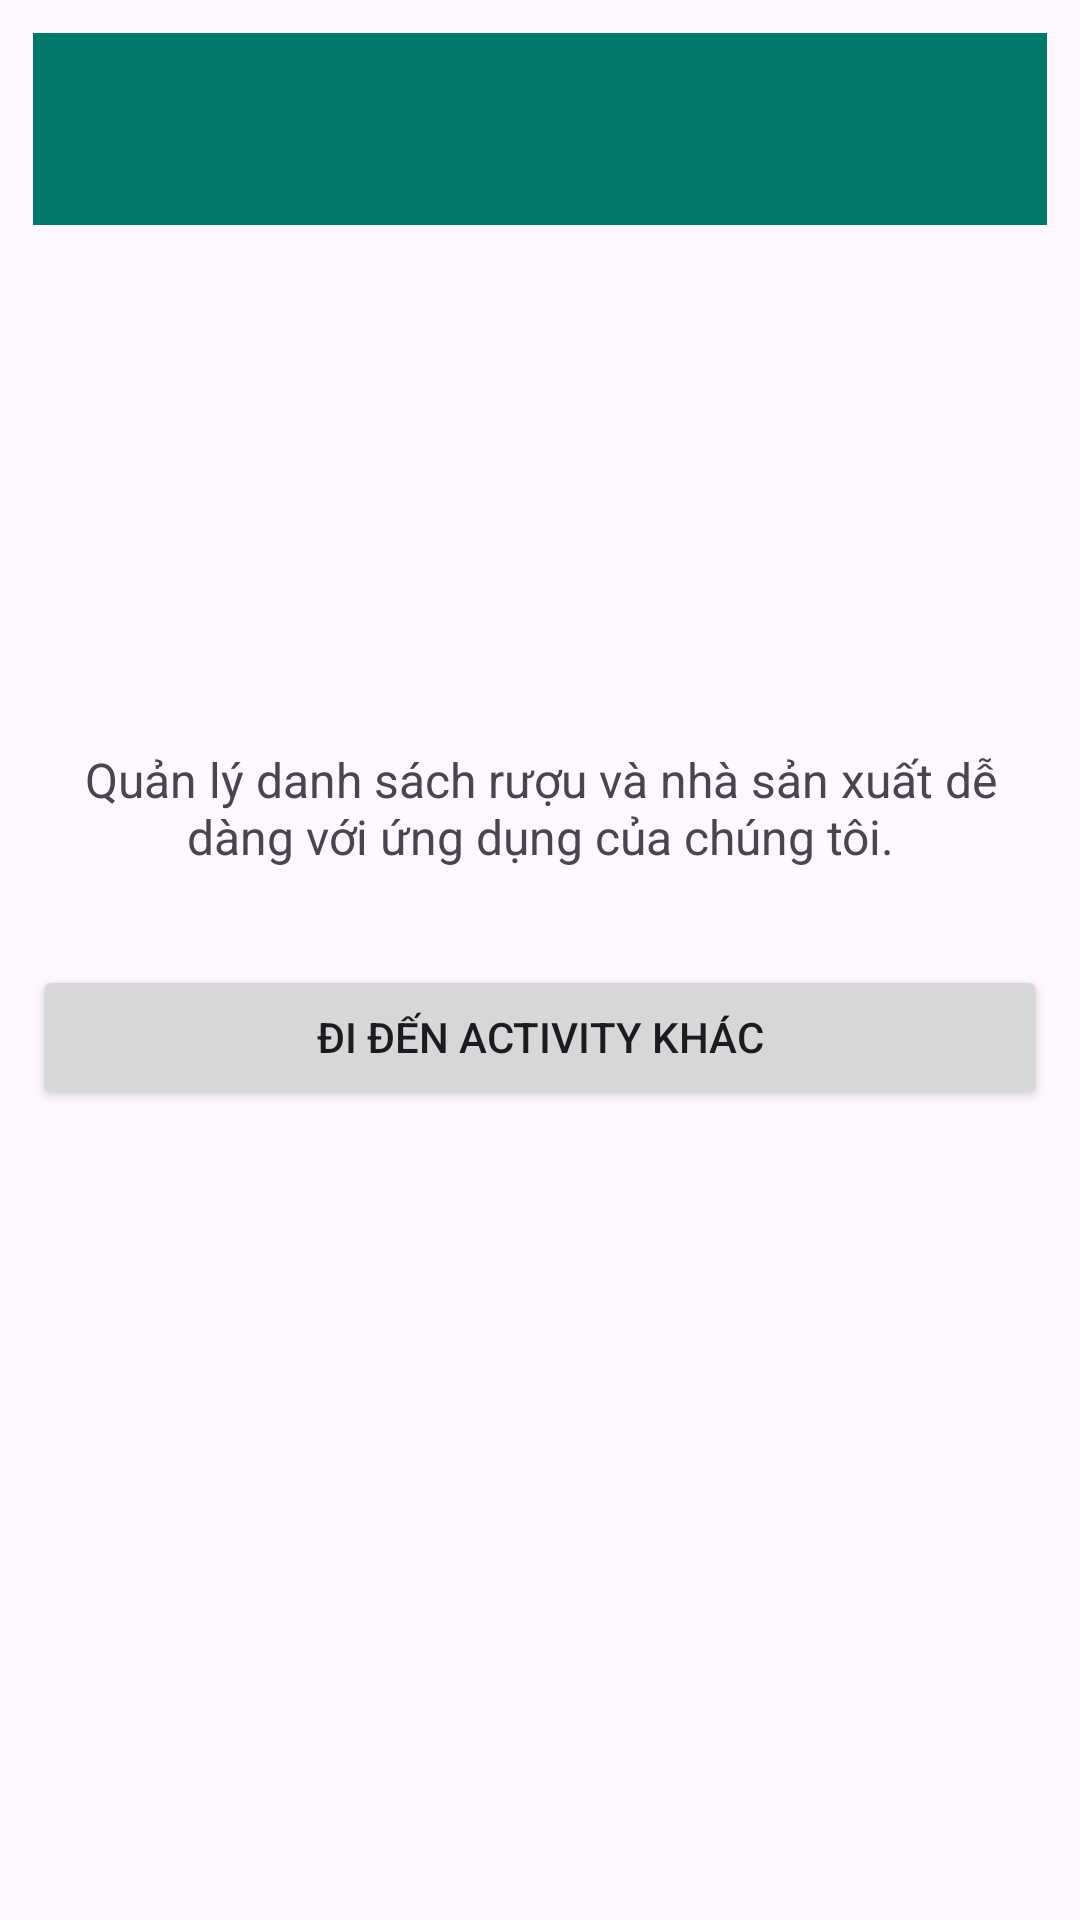

Android layout source for this screen:
<!-- AndroidManifest.xml: application theme Theme.Wine_GK -->
<!-- res/layout/activity_wine_list.xml -->
<LinearLayout xmlns:android="http://schemas.android.com/apk/res/android"
    xmlns:app="http://schemas.android.com/apk/res-auto"
    android:layout_width="match_parent"
    android:layout_height="match_parent"
    android:orientation="vertical"
    android:padding="11dp">

    <androidx.appcompat.widget.Toolbar
        android:id="@+id/toolbar"
        android:layout_width="match_parent"
        android:layout_height="wrap_content"
        android:background="@color/teal_700"
        android:padding="3dp"
        android:title="Danh sách rượu"
        android:titleTextColor="@android:color/white" />


    <ImageView
        android:id="@+id/imgLogo"
        android:layout_width="150dp"
        android:layout_height="150dp"
        android:layout_gravity="center"
        android:layout_marginBottom="16dp"
        android:adjustViewBounds="true"
        android:contentDescription="App Logo"
        android:scaleType="centerInside"
        android:src="@drawable/stu" />


    <TextView
        android:id="@+id/tvDescription"
        android:layout_width="match_parent"
        android:layout_height="wrap_content"
        android:layout_marginBottom="16dp"
        android:gravity="center"
        android:padding="8dp"
        android:text="Quản lý danh sách rượu và nhà sản xuất dễ dàng với ứng dụng của chúng tôi."
        android:textSize="16sp" />

    
    <Button
        android:id="@+id/btnNavigate"
        android:layout_width="match_parent"
        android:layout_height="wrap_content"
        android:layout_marginTop="8dp"
        android:layout_marginBottom="8dp"
        android:text="Đi đến Activity khác" />


</LinearLayout>
<!-- resources referenced by this layout -->
<resources>
  <color name="teal_700">#00796B</color>
  <style name="Theme.Wine_GK" parent="Base.Theme.Wine_GK" />
  <style name="Base.Theme.Wine_GK" parent="Theme.Material3.DayNight.NoActionBar">
          
          
      </style>
</resources>
